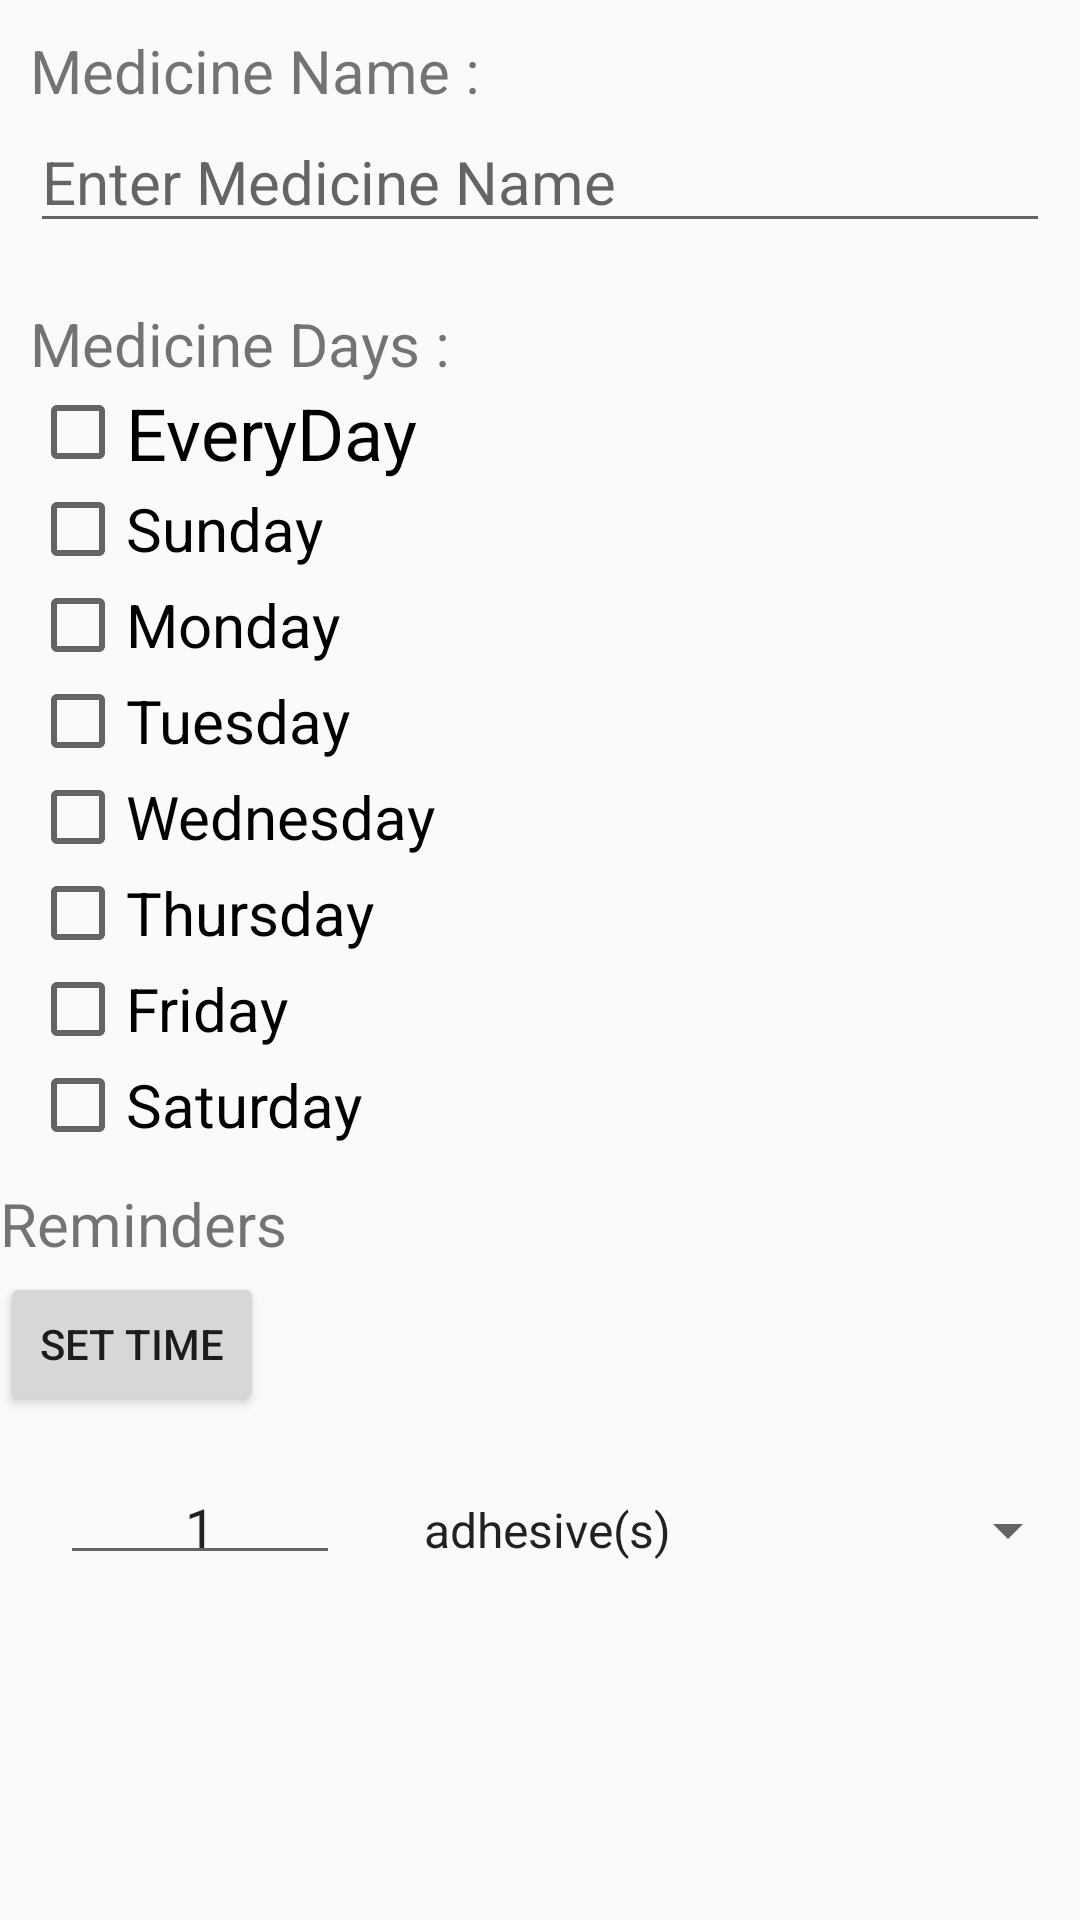

Write the Android layout XML for this screen, with the resource values it uses.
<!-- AndroidManifest.xml: application theme AppTheme -->
<!-- res/layout/fragment_addpillreminder.xml -->
<?xml version="1.0" encoding="utf-8"?>
<LinearLayout xmlns:android="http://schemas.android.com/apk/res/android"
    android:orientation="vertical" android:layout_width="match_parent"
    android:layout_height="match_parent">




    <LinearLayout
        android:layout_margin="10dp"
        android:layout_width="match_parent"
        android:layout_height="wrap_content"
        android:orientation="vertical">

        <TextView
            android:layout_width="match_parent"
            android:layout_height="wrap_content"
            android:text="Medicine Name : "
            android:textSize="20dp"/>

        <EditText
            android:textSize="20dp"
            android:id="@+id/editTextMedicine"
            android:layout_width="match_parent"
            android:layout_height="wrap_content"
            android:hint="Enter Medicine Name" />
    </LinearLayout>

    <LinearLayout
        android:layout_margin="10dp"
        android:layout_width="match_parent"
        android:layout_height="wrap_content"
        android:orientation="vertical">

        <TextView
            android:layout_width="match_parent"
            android:layout_height="wrap_content"
            android:text="Medicine Days : "
            android:textSize="20dp"/>


        <CheckBox
            android:id="@+id/every_day"
            android:textSize="24dp"
            android:layout_width="match_parent"
            android:layout_height="wrap_content"
            android:text="EveryDay" />



            <CheckBox
                android:id="@+id/checksunday"
                android:layout_width="match_parent"
                android:layout_height="wrap_content"
                android:textSize="20dp"
                android:text="Sunday"
                />
            <CheckBox
                android:id="@+id/checkmonday"
                android:layout_width="match_parent"
                android:layout_height="wrap_content"
                android:textSize="20dp"
                android:text="Monday"
                />
            <CheckBox
                android:id="@+id/checktues"
                android:layout_width="match_parent"
                android:layout_height="wrap_content"
                android:textSize="20dp"
                android:text="Tuesday"
                />
            <CheckBox
                android:id="@+id/checkwed"
                android:layout_width="match_parent"
                android:layout_height="wrap_content"
                android:textSize="20dp"
                android:text="Wednesday"
                />
            <CheckBox
                android:id="@+id/checkthurs"
                android:layout_width="match_parent"
                android:layout_height="wrap_content"
                android:textSize="20dp"
                android:text="Thursday"
                />
            <CheckBox
                android:id="@+id/checkfriday"
                android:layout_width="match_parent"
                android:layout_height="wrap_content"
                android:textSize="20dp"
                android:text="Friday"
                />
            <CheckBox
                android:id="@+id/checksaturday"
                android:layout_width="match_parent"
                android:layout_height="wrap_content"
                android:textSize="20dp"
                android:text="Saturday"
                />
    </LinearLayout>

    <LinearLayout
        android:orientation="vertical"
        android:layout_width="match_parent"
        android:layout_height="wrap_content">


        <TextView
            android:layout_width="match_parent"
            android:layout_height="wrap_content"
            android:text="Reminders"
            android:textSize="20dp"
            />

        <LinearLayout
            android:layout_gravity="center"
            android:orientation="horizontal"
            android:layout_width="match_parent"
            android:layout_height="wrap_content">


            <TextView
                android:id="@+id/txtsettime"
                android:layout_width="wrap_content"
                android:layout_height="wrap_content"
                android:layout_above="@id/btnsettime"
                android:layout_centerHorizontal="true"
                android:layout_marginBottom="31dp"
                 android:textSize="30sp" />

            <Button
                android:id="@+id/btnsettime"
                android:layout_width="wrap_content"
                android:layout_height="wrap_content"
                android:text="Set Time"/>

            </LinearLayout>

        <LinearLayout
            android:layout_gravity="center"
            android:orientation="horizontal"
            android:layout_width="match_parent"
            android:layout_height="wrap_content">

            <EditText
                android:padding="4dp"
                android:id="@+id/tv_dose_quantity"
                android:layout_width="wrap_content"
                android:layout_height="wrap_content"
                android:layout_marginLeft="8dp"
                android:layout_marginStart="20dp"
                android:layout_weight="1"
                android:gravity="center"
                android:text="1"
                android:inputType="number"/>

            <android.support.v7.widget.AppCompatSpinner
                android:id="@+id/spinner_dose_units"
                android:layout_width="wrap_content"
                android:layout_height="wrap_content"
                android:layout_marginLeft="8dp"
                android:layout_marginStart="20dp"
                android:layout_weight="1"
                android:entries="@array/medications_shape_array" />


        </LinearLayout>


    </LinearLayout>
</LinearLayout>
<!-- resources referenced by this layout -->
<resources>
  <array name="medications_shape_array">
          <item>adhesive(s)</item>
          <item>capsule(s)</item>
          <item>cachet(s)</item>
          <item>cream(s)</item>
          <item>dragee(s)</item>
          <item>emulsion(s)</item>
          <item>pack(s)</item>
          <item>gel(s)</item>
          <item>drop(s)</item>
          <item>inhalation(s)</item>
          <item>shot(s)</item>
          <item>lotion(s)</item>
          <item>measure(s)</item>
          <item>tablet(s)</item>
          <item>powder(s)</item>
          <item>ointment(s)</item>
          <item>soap(s)</item>
          <item>sachet(s)</item>
          <item>unit(s)</item>
          <item>solution(s)</item>
          <item>spray(s)</item>
          <item>suspension(s)</item>
          <item>syrup(s)</item>
      </array>
  <style name="AppTheme" parent="Theme.AppCompat.Light.DarkActionBar">
          
          <item name="colorPrimary">@color/colorPrimary</item>
          <item name="colorPrimaryDark">@color/colorPrimaryDark</item>
          <item name="colorAccent">@color/colorAccent</item>
          <item name="windowNoTitle">true</item>
          <item name="windowActionBar">false</item>
      </style>
  <color name="colorPrimary">#2196f3</color>
  <color name="colorPrimaryDark">#1976d2</color>
  <color name="colorAccent">#03a9f4</color>
</resources>
